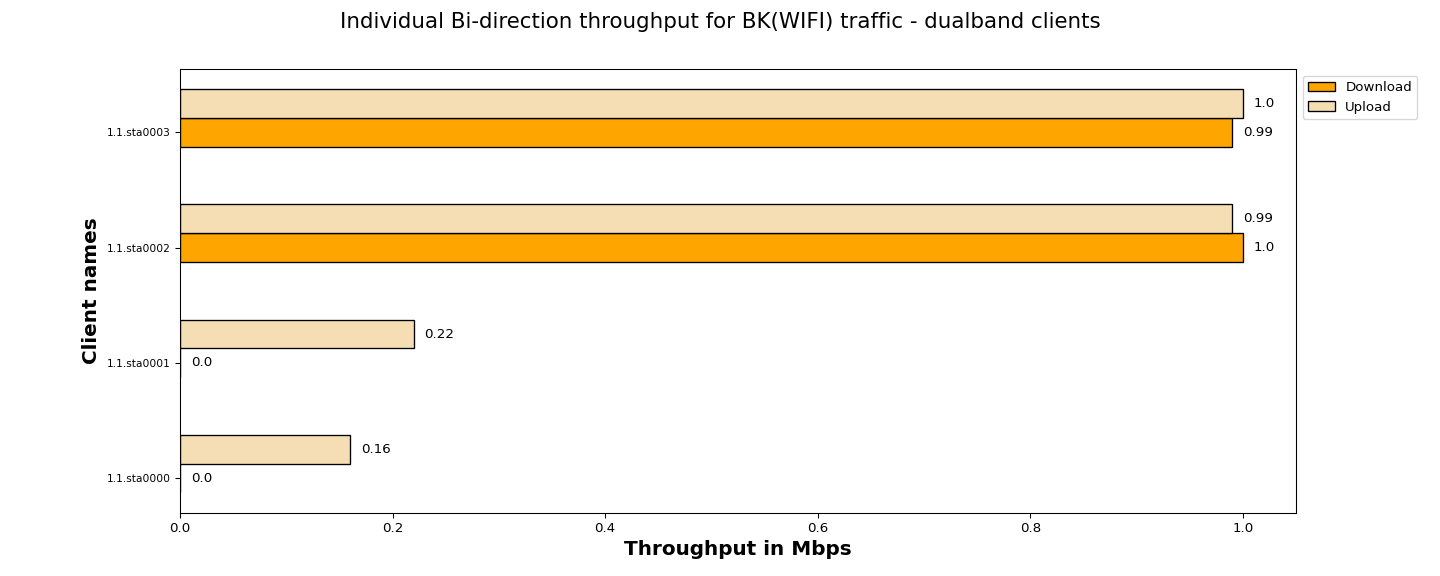

Source data for this figure (header and first rows):
Client names, Download, Upload
1.1.sta0000, 0.00, 0.16
1.1.sta0001, 0.00, 0.22
1.1.sta0002, 1.00, 0.99
1.1.sta0003, 0.99, 1.00
